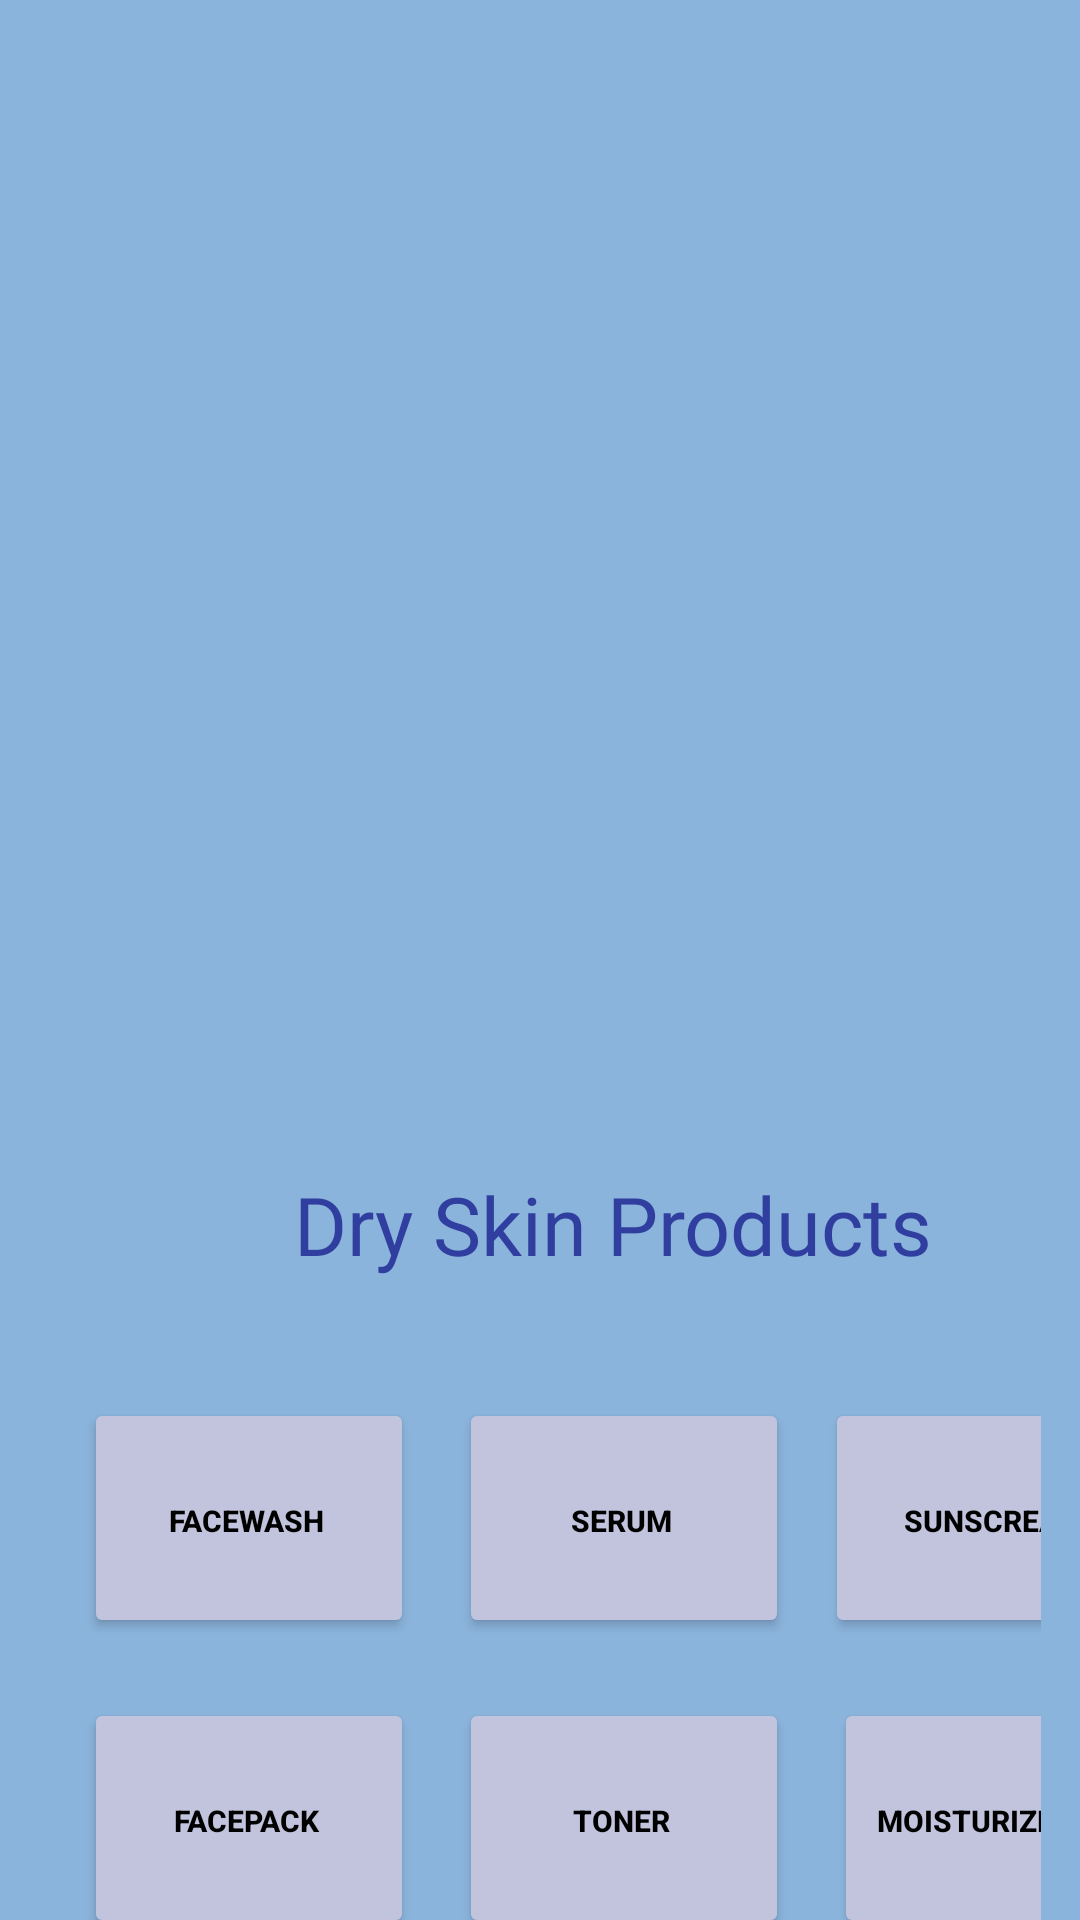

Layout XML and referenced resources for this Android screen:
<!-- AndroidManifest.xml: application theme Theme.Skinsenty -->
<!-- res/layout/activity_dryskin.xml -->
<?xml version="1.0" encoding="utf-8"?>
<LinearLayout xmlns:android="http://schemas.android.com/apk/res/android"
    xmlns:app="http://schemas.android.com/apk/res-auto"
    xmlns:tools="http://schemas.android.com/tools"
    android:layout_width="match_parent"
    android:layout_height="match_parent"
    android:background="#EB82AEDA"
    android:orientation="vertical"
    tools:context=".dryskin">

    <ImageView
        android:layout_width="245dp"
        android:layout_height="345dp"
        android:layout_marginTop="10dp"
        android:layout_marginLeft="90dp"


        android:src="@drawable/arl" />

    <TextView
        android:layout_width="wrap_content"
        android:layout_height="wrap_content"
        android:layout_marginLeft="98dp"
        android:layout_marginTop="35dp"

        android:fontFamily="@font/ananda"
        android:text="Dry Skin Products"
        android:textColor="#303F9F"
        android:textSize="27sp"



        />


    <LinearLayout
        android:layout_marginTop="30dp"
        android:layout_width="wrap_content"

        android:layout_marginLeft="13dp"
        android:layout_marginRight="13dp"
        android:layout_height="100dp"
        android:orientation="horizontal">




        <Button
            android:id="@+id/skin_1"
            android:layout_width="110dp"
            android:layout_height="80dp"
            android:text="Facewash"
            android:layout_marginLeft="15dp"
            android:paddingLeft="20dp"

            android:textStyle="bold"
            android:paddingRight="22dp"
            android:paddingTop="18dp"
            android:paddingBottom="16dp"

            android:textSize="10sp"
            android:layout_marginTop="10dp"
            android:backgroundTint="#C1C4DC"

            android:textColor="@color/black"

            />
        <Button
            android:id="@+id/skin_2"
            android:layout_width="110dp"
            android:layout_height="80dp"
            android:text="Serum"
            android:layout_marginLeft="15dp"
            android:paddingLeft="20dp"

            android:textStyle="bold"
            android:paddingRight="22dp"
            android:paddingTop="18dp"
            android:paddingBottom="16dp"

            android:textSize="10sp"
            android:layout_marginTop="10dp"
            android:backgroundTint="#C1C4DC"

            android:textColor="@color/black"

            />
        <Button
            android:id="@+id/skin_3"
            android:layout_width="110dp"
            android:layout_height="80dp"
            android:text="SunsCream"
            android:layout_marginLeft="12dp"
            android:paddingLeft="20dp"

            android:textStyle="bold"
            android:paddingRight="17dp"
            android:paddingTop="18dp"
            android:paddingBottom="16dp"

            android:textSize="10sp"
            android:layout_marginTop="10dp"
            android:backgroundTint="#C1C4DC"

            android:textColor="@color/black"

            />


    </LinearLayout>
    <LinearLayout

        android:layout_width="wrap_content"

        android:layout_marginLeft="13dp"
        android:layout_marginRight="13dp"
        android:layout_height="match_parent"
        android:orientation="horizontal">




        <Button
            android:id="@+id/skin_4"
            android:layout_width="110dp"
            android:layout_height="80dp"
            android:text="FacePack"
            android:layout_marginLeft="15dp"
            android:paddingLeft="20dp"

            android:textStyle="bold"
            android:paddingRight="22dp"
            android:paddingTop="18dp"
            android:paddingBottom="16dp"

            android:textSize="10sp"
            android:layout_marginTop="10dp"
            android:backgroundTint="#C1C4DC"

            android:textColor="@color/black"

            />
        <Button
            android:id="@+id/skin_5"
            android:layout_width="110dp"
            android:layout_height="80dp"
            android:text="Toner"
            android:layout_marginLeft="15dp"
            android:paddingLeft="20dp"

            android:textStyle="bold"
            android:paddingRight="22dp"
            android:paddingTop="18dp"
            android:paddingBottom="16dp"

            android:textSize="10sp"
            android:layout_marginTop="10dp"
            android:backgroundTint="#C1C4DC"

            android:textColor="@color/black"

            />
        <Button
            android:id="@+id/skin_6"
            android:layout_width="110dp"
            android:layout_height="80dp"
            android:text="Moisturizer"
            android:layout_marginLeft="15dp"
            android:paddingLeft="6dp"

            android:textStyle="bold"
            android:paddingRight="22dp"
            android:paddingTop="18dp"
            android:paddingBottom="16dp"

            android:textSize="10sp"
            android:layout_marginTop="10dp"
            android:backgroundTint="#C1C4DC"

            android:textColor="@color/black"

            />


    </LinearLayout>


</LinearLayout>
<!-- resources referenced by this layout -->
<resources>
  <style name="Theme.Skinsenty" parent="Theme.MaterialComponents.Light.NoActionBar">
          
          <item name="colorPrimary">@color/purple_500</item>
          <item name="colorPrimaryVariant">@color/purple_700</item>
          <item name="colorOnPrimary">@color/white</item>
          
          <item name="colorSecondary">@color/teal_200</item>
          <item name="colorSecondaryVariant">@color/teal_700</item>
          <item name="colorOnSecondary">@color/black</item>
          
          <item name="android:statusBarColor" tools:targetApi="l">?attr/colorPrimaryVariant</item>
          
  
  
      </style>
  <!-- not gathered from this repository: default colours our renderer supplied (Android Studio template values) -->
  <color name="purple_500">#FF6200EE</color>
  <color name="purple_700">#FF3700B3</color>
  <color name="teal_200">#FF03DAC5</color>
  <color name="teal_700">#FF018786</color>
  <color name="black">#FF000000</color>
  <color name="white">#FFFFFFFF</color>
</resources>
